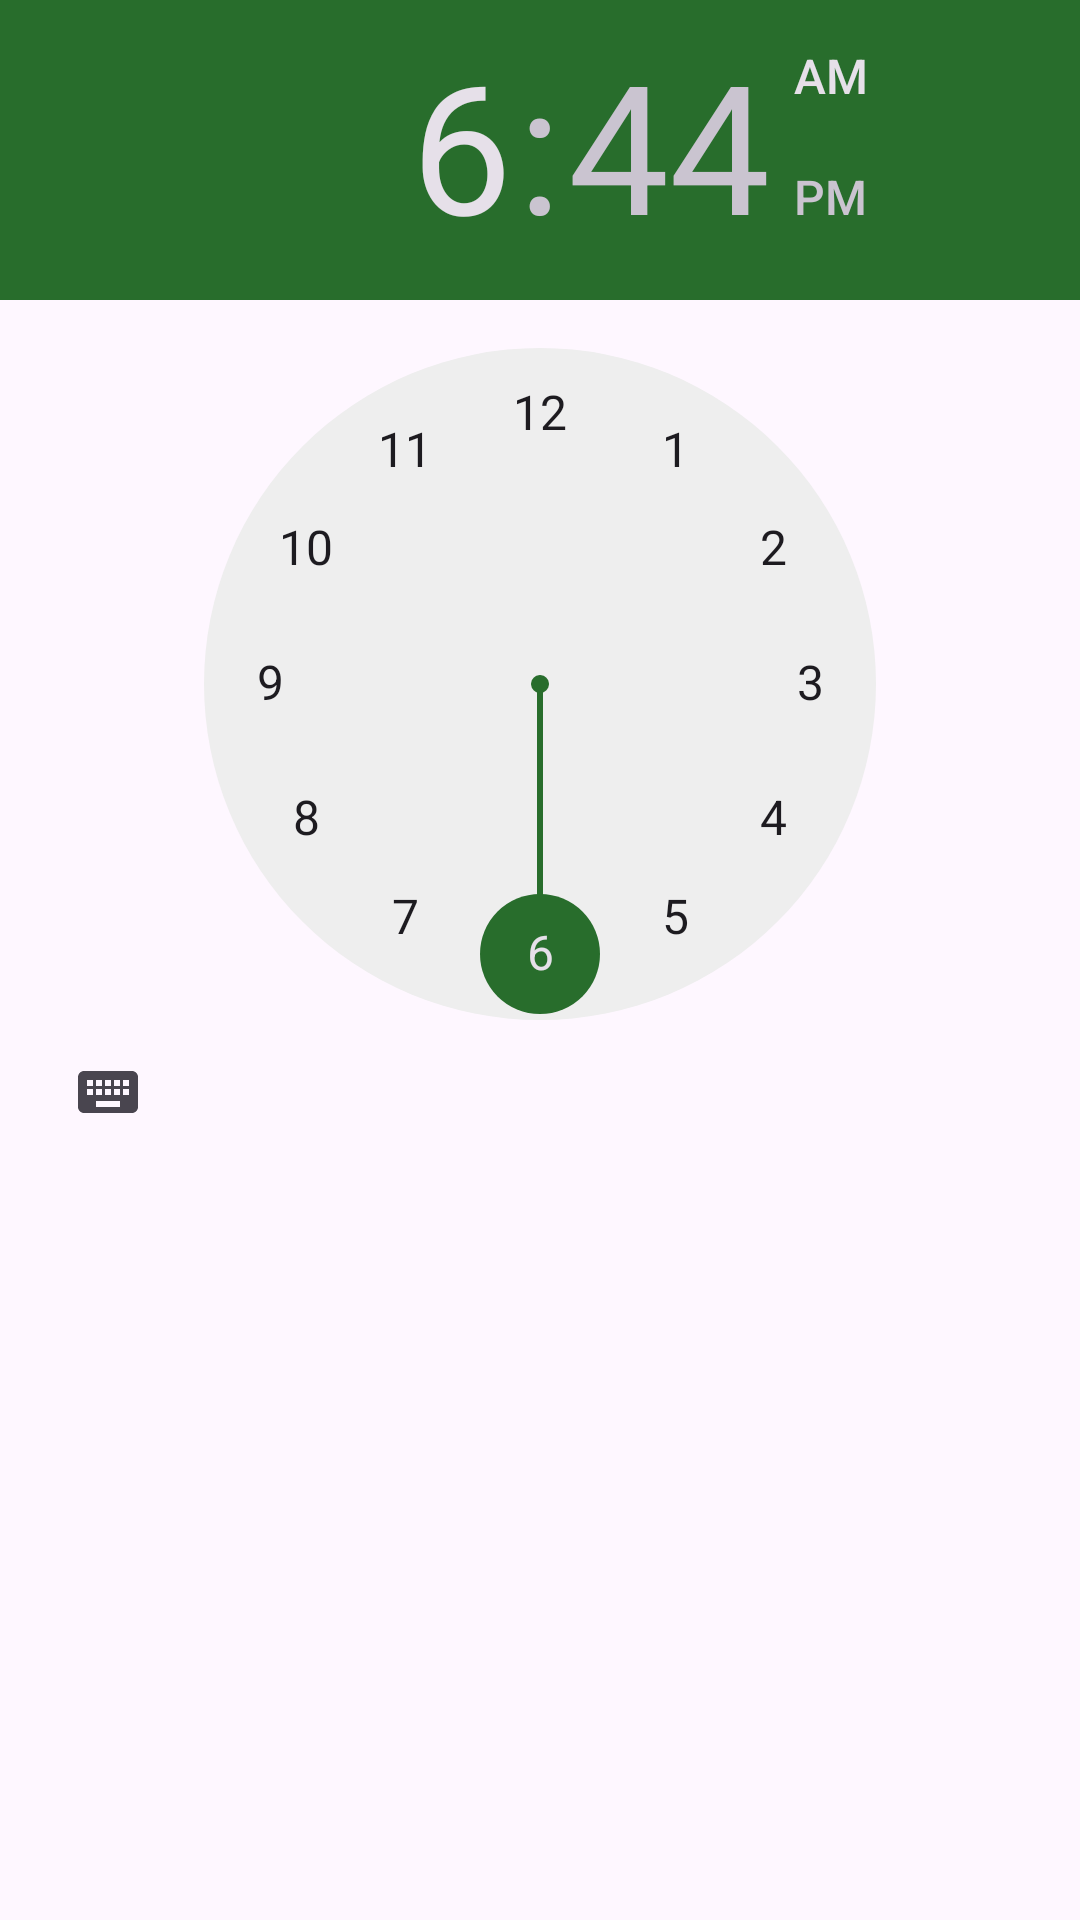

Layout XML and referenced resources for this Android screen:
<!-- AndroidManifest.xml: application theme AppTheme -->
<!-- res/layout/dialog_timepicker.xml -->
<?xml version="1.0" encoding="utf-8"?>
<LinearLayout xmlns:android="http://schemas.android.com/apk/res/android"
    android:layout_width="wrap_content"
    android:layout_height="wrap_content"
    android:orientation="vertical">

    <TimePicker
        android:id="@+id/timePicker"
        android:layout_width="wrap_content"
        android:layout_height="wrap_content"
        android:theme="@style/AppThemeDialog" />

</LinearLayout>
<!-- resources referenced by this layout -->
<resources>
  <style name="AppThemeDialog" parent="Theme.Material3.Light.Dialog.Alert">
          <item name="colorAccent">@color/colorPrimary</item>
          <item name="colorPrimary">@color/colorPrimary</item>
          <item name="colorPrimaryDark">@color/colorPrimaryDark</item>
      </style>
  <style name="AppTheme" parent="Theme.Material3.Light.NoActionBar">
          <item name="colorPrimary">@color/colorPrimary</item>
          <item name="colorPrimaryDark">@color/colorPrimaryDark</item>
          <item name="colorAccent">@color/colorAccent</item>
          <item name="android:actionOverflowButtonStyle">@style/ActionButtonOverflow</item>
          <item name="colorOnSecondary">@android:color/white</item>
          <item name="colorSurface">@color/colorPrimary</item>
      </style>
  <color name="colorPrimary">#286D2C</color>
  <color name="colorPrimaryDark">#16501A</color>
  <color name="colorAccent">#ffb300</color>
  <style name="ActionButtonOverflow" parent="ThemeOverlay.Material3.Dark">
          <item name="android:src">@drawable/ic_more_vert_white_24dp</item>
      </style>
</resources>
